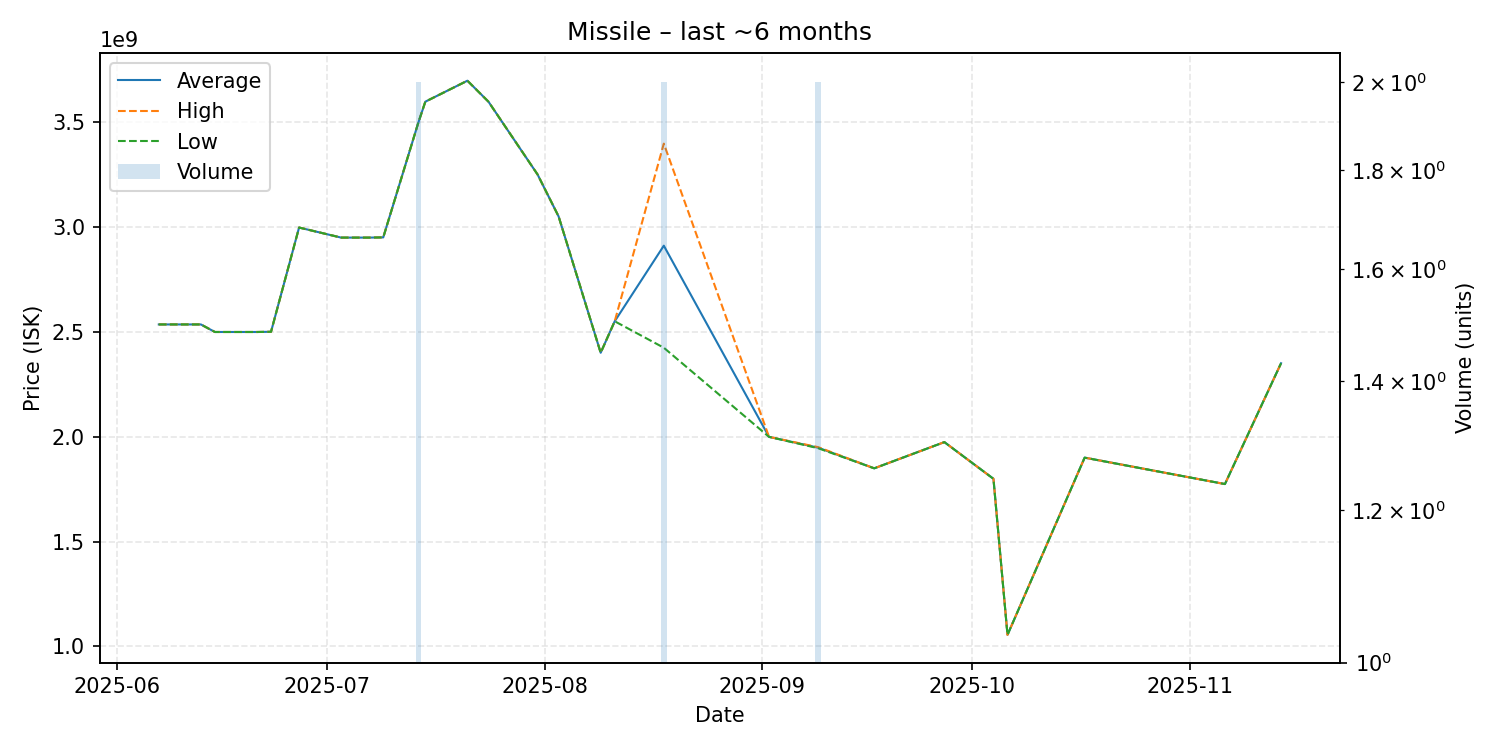

Values plotted in this chart, from the file beside it:
date, average, highest, lowest, order_count, volume
2025-06-07, 2535000000, 2535000000, 2535000000, 1, 1
2025-06-13, 2535000000, 2535000000, 2535000000, 1, 1
2025-06-15, 2499000000, 2499000000, 2499000000, 1, 1
2025-06-21, 2499000000, 2499000000, 2499000000, 1, 1
2025-06-23, 2500000000, 2500000000, 2500000000, 1, 1
2025-06-27, 2997000000, 2997000000, 2997000000, 1, 1
2025-07-03, 2949000000, 2949000000, 2949000000, 1, 1
2025-07-07, 2949000000, 2949000000, 2949000000, 1, 1
2025-07-09, 2950000000, 2950000000, 2950000000, 1, 1
2025-07-14, 3497000000, 3497000000, 3497000000, 2, 2
2025-07-15, 3597000000, 3597000000, 3597000000, 1, 1
2025-07-21, 3697000000, 3697000000, 3697000000, 1, 1
2025-07-24, 3597000000, 3597000000, 3597000000, 1, 1
2025-07-31, 3250000000, 3250000000, 3250000000, 1, 1
2025-08-03, 3050000000, 3050000000, 3050000000, 1, 1
2025-08-09, 2400000000, 2400000000, 2400000000, 1, 1
2025-08-11, 2550000000, 2550000000, 2550000000, 1, 1
2025-08-18, 2910500000, 3397000000, 2424000000, 2, 2
2025-09-02, 1999000000, 1999000000, 1999000000, 1, 1
2025-09-09, 1947500000, 1950000000, 1945000000, 2, 2
2025-09-17, 1849000000, 1849000000, 1849000000, 1, 1
2025-09-27, 1974000000, 1974000000, 1974000000, 1, 1
2025-10-04, 1799000000, 1799000000, 1799000000, 1, 1
2025-10-06, 1055000000, 1055000000, 1055000000, 1, 1
2025-10-17, 1900000000, 1900000000, 1900000000, 1, 1
2025-11-06, 1774000000, 1774000000, 1774000000, 1, 1
2025-11-14, 2350000000, 2350000000, 2350000000, 1, 1
